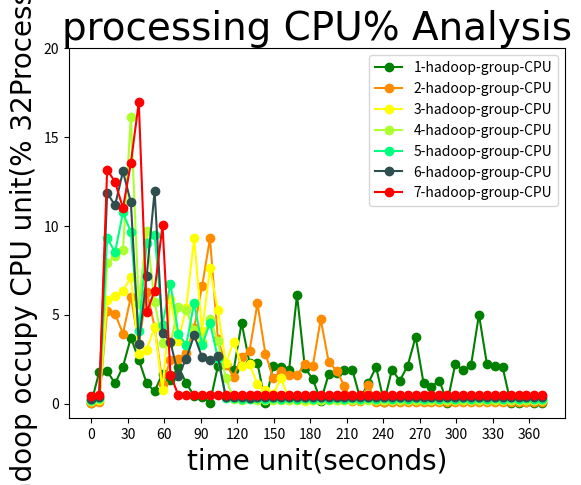

Here is the Python script that generated this plot:
import numpy as np
import matplotlib.pyplot as plt

t = np.arange(0,375,6.5)

# CPU_1 = [0.044, 2.13, 2.547, 1.862, 0.044, 2.31, 2.021, 2.233, 0.044, 2.146, 2.16, 1.629, 0.041, 2.021, 2.424, 2.292, 0.042, 2.081, 2.172, 1.947, 0.04, 2.004, 2.221, 2.084, 0.043, 2.133, 2.219, 2.125, 0.041, 0.04, 0.042, 0.042, 0.044, 0.042]
# CPU_2 = [0.046, 1.745, 5.602, 3.034, 3.649, 2.019, 1.975, 0.431, 2.772, 3.138, 4.13, 0.277, 3.5, 2.581, 2.076, 2.029, 0.128, 3.266, 3.846, 4.197, 4.612, 1.929, 0.938, 1.326, 0.105, 1.755, 1.916, 1.806, 0.111, 0.108, 0.101, 0.102, 0.104, 0.106]
# CPU_3 = [0.042, 1.786, 5.027, 8.873, 9.895, 5.632, 4.811, 5.485, 3.964, 2.239, 2.226, 1.725, 5.081, 4.485, 5.497, 5.478, 8.201, 4.51, 3.104, 2.54, 0.176, 1.654, 2.022, 1.884, 0.189, 0.166, 0.2, 0.205, 0.204, 0.182, 0.161, 0.159, 0.192, 0.18]
# CPU_4 = [0.038, 2.128, 2.821, 5.838, 14.7, 13.999, 8.499, 3.762, 2.7, 5.535, 5.369, 3.896, 0.295, 6.142, 7.283, 4.526, 7.568, 2.212, 1.301, 2.171, 1.573, 0.256, 0.26, 0.238, 0.232, 0.224, 0.254, 0.248, 0.259, 0.227, 0.229, 0.230, 0.230, 0.230]
# CPU_5 = [0.041, 1.945, 4.505, 4.567, 11.23, 17.233, 13.638, 10.353, 5.235, 5.866, 7.402, 5.141, 1.494, 0.379, 3.606, 5.334, 4.471, 0.421, 0.45, 2.026, 1.106, 1.273, 0.289, 0.318, 0.288, 0.255, 0.292, 0.344, 0.327, 0.312, 0.287, 0.283, 0.283, 0.285]
# CPU_6 = [0.041, 2.139, 4.479, 5.162, 8.76, 10.771, 20.178, 13.755, 13.583, 4.954, 15.834, 13.597, 8.947, 4.87, 2.37, 2.302, 1.706, 2.444, 2.565, 0.345, 0.345, 0.324, 0.308, 0.366, 0.323, 0.296, 0.296, 0.307, 0.325, 0.305, 0.300, 0.300, 0.300, 0.300]
# CPU_7 = [0.041, 1.598, 5.734, 4.334, 9.935, 10.904, 10.082, 22.259, 17.52, 16.623, 5.388, 14.138, 12.635, 8.811, 3.124, 2.15, 1.909, 2.509, 1.014, 0.659, 0.562, 0.545, 0.475, 0.435, 0.415, 0.433, 0.420, 0.420, 0.420, 0.420, 0.420, 0.420, 0.420, 0.420]

#58
CPU_1 = [0.054, 1.782, 1.822, 1.133, 2.08, 3.71, 2.477, 1.129, 0.692, 1.681, 1.319, 2.08, 1.149, 0.424, 0.39, 0.051, 2.109, 2.23, 1.885, 4.542, 2.287, 2.28, 0.052, 2.132, 2.058, 1.875, 6.129, 1.998, 1.373, 0.132, 1.638, 1.726, 1.894, 1.9, 0.268, 1.145, 2.054, 0.062, 1.896, 1.291, 2.141, 3.756, 1.143, 0.96, 1.289, 0.055, 2.208, 1.88, 2.155, 5.006, 2.242, 2.105, 2.036, 0.054, 0.049, 0.068, 0.054, 0.055]
#38
CPU_2 = [0.052, 0.115, 5.209, 5.046, 3.937, 6.023, 3.343, 6.303, 4.332, 1.128, 2.438, 2.534, 2.869, 4.277, 6.594, 9.291, 3.611, 2.195, 1.514, 2.63, 2.958, 5.638, 2.813, 1.454, 1.841, 1.602, 1.629, 2.203, 2.131, 4.746, 2.352, 1.854, 0.987, 0.123, 0.131, 1.048, 0.109, 0.113, 0.109, 0.113, 0.1, 0.11, 0.1, 0.11, 0.1, 0.11, 0.1, 0.11, 0.1, 0.11, 0.1, 0.11, 0.1, 0.11, 0.1, 0.11, 0.1, 0.11]
#30
CPU_3 = [0.121, 0.19, 5.809, 6.031, 6.337, 7.108, 2.762, 3.035, 4.312, 0.754, 5.874, 3.517, 5.396, 9.297, 4.087, 7.626, 5.238, 2.265, 3.49, 2.14, 2.236, 1.09, 0.774, 0.551, 1.432, 0.188, 0.178, 0.17, 0.174, 0.179, 0.175, 0.176,  0.175, 0.176, 0.175, 0.176, 0.175, 0.176, 0.175, 0.176, 0.175, 0.176, 0.175, 0.176, 0.175, 0.176, 0.175, 0.176, 0.175, 0.176, 0.175, 0.176, 0.175, 0.176, 0.175, 0.176, 0.175, 0.175]
#23
CPU_4 = [0.144, 0.244, 7.89, 8.294, 8.634, 16.141, 5.586, 9.699, 5.727, 3.395, 3.388, 5.414, 5.248, 4.125, 3.491, 4.771, 3.511, 1.439, 0.231, 0.207, 0.231, 0.2, 0.204, 0.2, 0.204, 0.2, 0.204, 0.2, 0.204, 0.2, 0.204, 0.2, 0.204, 0.2, 0.204, 0.2, 0.204, 0.2, 0.204, 0.2, 0.204, 0.2, 0.204, 0.2, 0.204, 0.2, 0.204, 0.2, 0.204, 0.2, 0.204, 0.2, 0.204, 0.2, 0.204, 0.2, 0.204, 0.2]
#22
CPU_5 = [0.217, 0.301, 9.32, 8.516, 10.755, 9.648, 4.061, 9.044, 9.511, 4.438, 6.747, 3.918, 3.309, 5.672, 3.287, 4.541, 2.563, 0.315, 0.295, 0.273, 0.272, 0.288, 0.272, 0.288, 0.272, 0.288, 0.272, 0.288, 0.272, 0.288, 0.272, 0.288, 0.272, 0.288, 0.272, 0.288, 0.272, 0.288, 0.272, 0.288, 0.272, 0.288, 0.272, 0.288, 0.272, 0.288, 0.272, 0.288, 0.272, 0.288, 0.272, 0.288, 0.272, 0.288, 0.272, 0.288, 0.272, 0.280]
#22
CPU_6 = [0.277, 0.362, 11.855, 11.15, 13.059, 11.319, 3.362, 7.177, 11.961, 3.981, 3.483, 1.578, 2.521, 3.85, 2.598, 2.427, 2.659, 0.366, 0.363, 0.353, 0.341, 0.376, 0.36, 0.362, 0.36, 0.362, 0.36, 0.362, 0.36, 0.362, 0.36, 0.362, 0.36, 0.362, 0.36, 0.362, 0.36, 0.362, 0.36, 0.362, 0.36, 0.362, 0.36, 0.362, 0.36, 0.362, 0.36, 0.362, 0.36, 0.362, 0.36, 0.362, 0.36, 0.362, 0.36, 0.362, 0.36, 0.362]
#16
CPU_7 = [0.425, 0.467, 13.158, 12.473, 10.997, 13.544, 16.962, 5.127, 6.349, 10.048, 1.635, 0.465, 0.497, 0.466, 0.471, 0.478, 0.497, 0.466, 0.471, 0.478, 0.497, 0.466, 0.471, 0.478, 0.497, 0.466, 0.471, 0.478, 0.497, 0.466, 0.471, 0.478, 0.497, 0.466, 0.471, 0.478, 0.497, 0.466, 0.471, 0.478, 0.497, 0.466, 0.471, 0.478, 0.497, 0.466, 0.471, 0.478, 0.497, 0.466, 0.471, 0.478, 0.497, 0.466, 0.471, 0.478, 0.475, 0.475]

font1 = {
'family' : 'Times New Roman',
'weight' : 'normal',
'size'   : 28,
}

font2 = {
'family' : 'Times New Roman',
'weight' : 'normal',
'size'   : 20,
}

plt.title('processing CPU% Analysis',font1)
l1, = plt.plot(t,CPU_1,color='green',marker="o",label='1 hadoop group')
l2, = plt.plot(t,CPU_2,color='darkorange',marker="o",label='2 hadoop group')
l3, = plt.plot(t,CPU_3,color='yellow',marker="o",label='3 hadoop group')
l4, = plt.plot(t,CPU_4,color='greenyellow',marker="o",label='4 hadoop group')
l5, = plt.plot(t,CPU_5,color='springgreen',marker="o",label='5 hadoop group')
l6, = plt.plot(t,CPU_6,color='darkslategrey',marker="o",label='6 hadoop group')
l7, = plt.plot(t,CPU_7,color='red',marker="o",label='7 hadoop group')
#l2, = plt.plot(x2,multi,color='red',label='multi hadoop group')
# color: darkorange lightcoral darkgoldenrod yellow greenyellow springgreen darkslategrey deepskyblue fushsia blue

x_ticks = np.arange(0,380,30)
y_ticks = np.arange(0,25,5)

plt.legend(handles=[l1,l2,l3,l4,l5,l6,l7],labels=['1-hadoop-group-CPU','2-hadoop-group-CPU','3-hadoop-group-CPU','4-hadoop-group-CPU','5-hadoop-group-CPU','6-hadoop-group-CPU','7-hadoop-group-CPU'],loc="best")
plt.xlabel('time unit(seconds)',font2)
plt.ylabel('hadoop occupy CPU unit(% 32Processor)',font2)

plt.xticks(x_ticks)
plt.yticks(y_ticks)

#plt.savefig('.CPU%.png')

plt.show()
